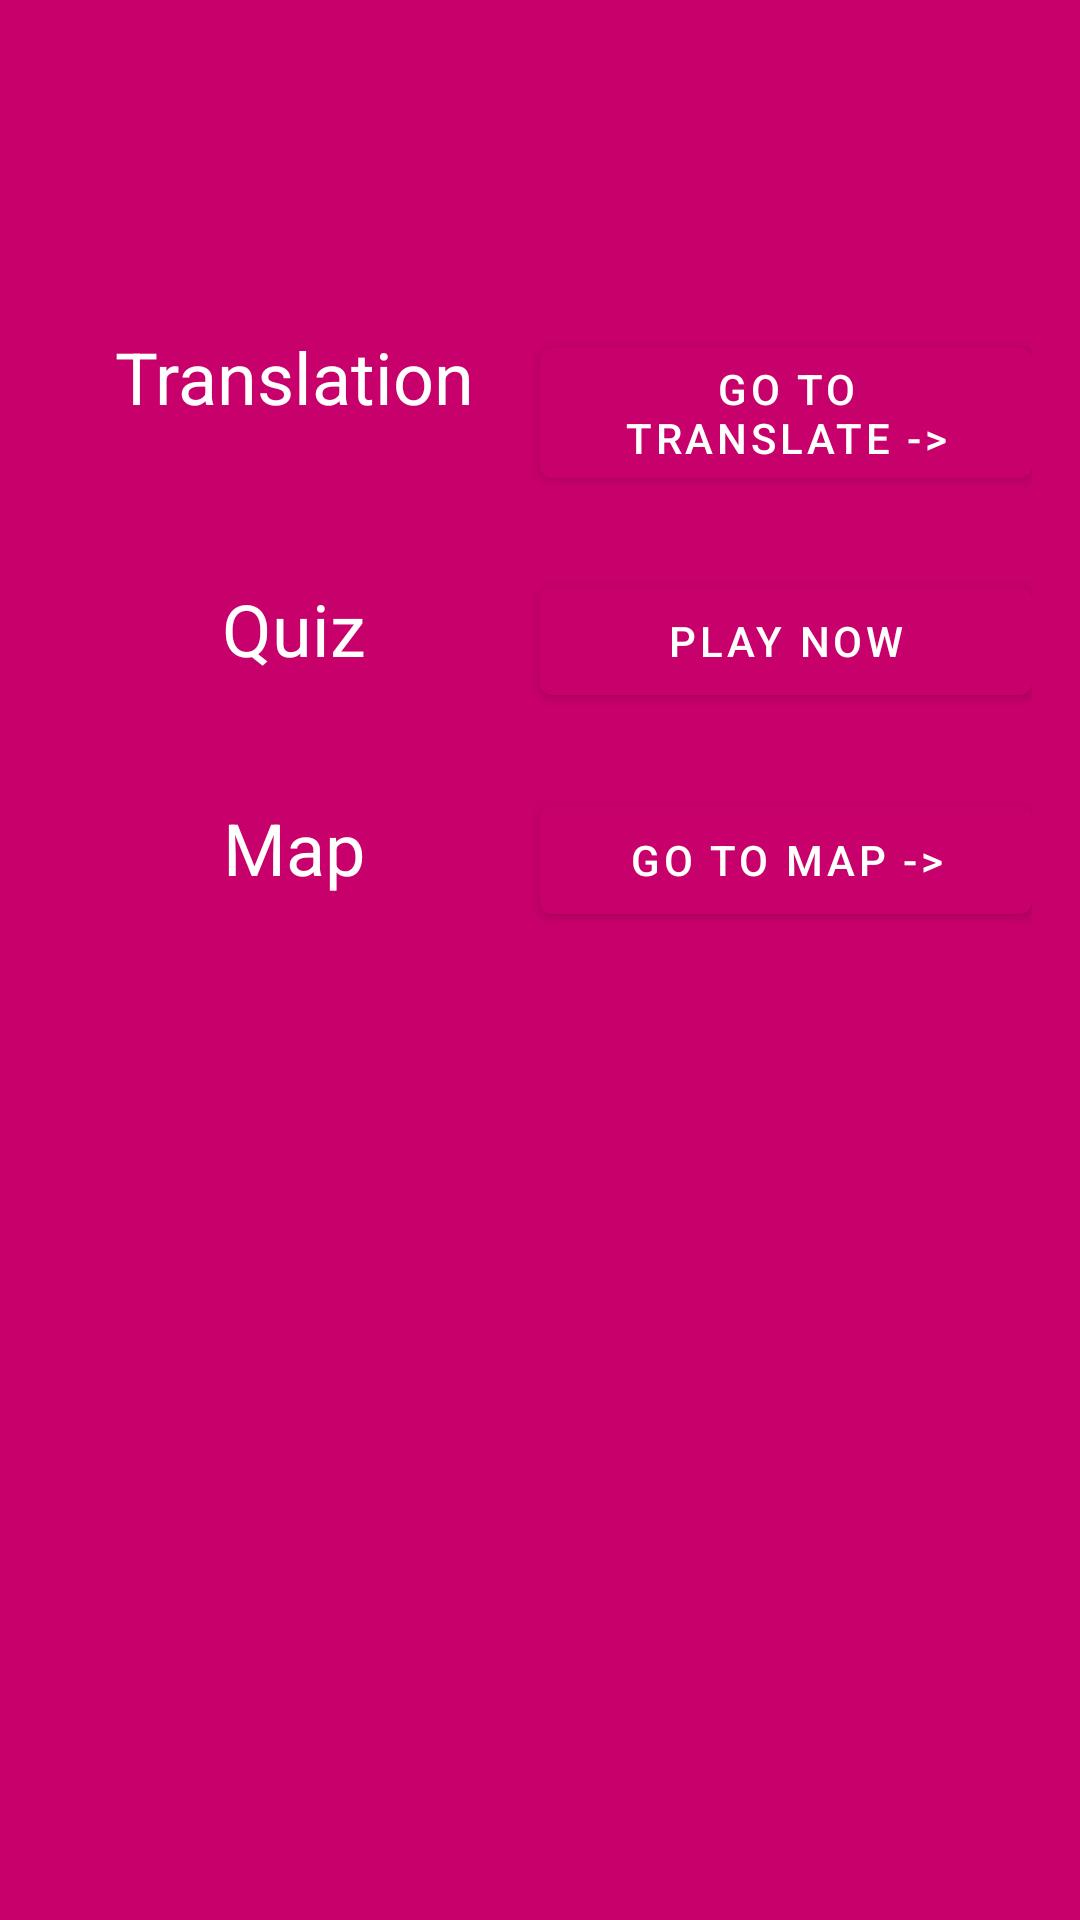

The Android layout XML behind this screen, and the referenced resources:
<!-- AndroidManifest.xml: application theme Theme.Travelling -->
<!-- res/layout/fragment_dashboard.xml -->
<?xml version="1.0" encoding="utf-8"?>
<layout xmlns:android="http://schemas.android.com/apk/res/android"
    xmlns:app="http://schemas.android.com/apk/res-auto"
    xmlns:tools="http://schemas.android.com/tools"
    tools:context=".ui.dashboard.DashboardFragment">

    <data>

        <variable
            name="dashboardViewModel"
            type="op.mobile.app.dev.johnil1.travelling.ui.dashboard.DashboardViewModel" />
    </data>


<androidx.constraintlayout.widget.ConstraintLayout
    android:layout_width="match_parent"
    android:layout_height="match_parent"
    android:background="@color/strong_pink">


    <TextView
        android:id="@+id/tv_country_name"
        android:layout_width="0dp"
        android:layout_height="wrap_content"
        android:layout_marginStart="32dp"
        android:layout_marginTop="32dp"
        android:layout_marginEnd="48dp"
        android:gravity="center"
        android:text="@{dashboardViewModel.country.name}"
        android:textSize="@dimen/text_size_24"
        app:layout_constraintEnd_toEndOf="parent"
        app:layout_constraintStart_toStartOf="parent"
        app:layout_constraintTop_toTopOf="parent" />

    <LinearLayout
        android:id="@+id/translate_btn_layout"
        android:layout_width="match_parent"
        android:layout_height="wrap_content"
        android:layout_alignParentBottom="true"
        android:layout_marginTop="45dp"
        android:layout_marginStart="16dp"
        android:layout_marginEnd="16dp"
        app:layout_constraintEnd_toEndOf="parent"
        app:layout_constraintStart_toStartOf="parent"
        app:layout_constraintTop_toBottomOf="@+id/tv_country_name">

        <TextView
            android:id="@+id/translate_txt"
            android:layout_width="match_parent"
            android:layout_height="wrap_content"
            android:layout_weight="1"
            android:gravity="center"
            android:text="Translation"
            android:textColor="@color/white"
            android:textSize="24sp" />
        <Button
            android:id="@+id/go_translate_btn"
            android:layout_width="match_parent"
            android:layout_height="wrap_content"
            android:layout_weight="1"
            android:text="Go to Translate ->"
            app:layout_constraintTop_toBottomOf="@+id/translate_txt"
            tools:layout_editor_absoluteX="0dp" />


    </LinearLayout>


    <LinearLayout
        android:id="@+id/quiz_layout"
        android:layout_width="match_parent"
        android:layout_height="wrap_content"
        android:layout_alignParentBottom="true"
        android:layout_marginTop="25dp"
        android:layout_marginStart="16dp"
        android:layout_marginEnd="16dp"
        app:layout_constraintEnd_toEndOf="parent"
        app:layout_constraintStart_toStartOf="parent"
        app:layout_constraintTop_toBottomOf="@+id/translate_btn_layout">

        <TextView
            android:id="@+id/quiz_txt"
            android:layout_width="match_parent"
            android:layout_height="wrap_content"
            android:layout_weight="1"
            android:gravity="center"
            android:text="Quiz"
            android:textColor="@color/white"
            android:textSize="24sp"  />

        <Button
            android:id="@+id/quiz_btn"
            android:layout_width="match_parent"
            android:layout_height="wrap_content"
            android:layout_weight="1"
            android:text="Play Now" />

    </LinearLayout>

    <LinearLayout
        android:id="@+id/map_layout"
        android:layout_width="match_parent"
        android:layout_height="wrap_content"
        android:layout_alignParentBottom="true"
        android:layout_marginTop="25dp"
        android:layout_marginStart="16dp"
        android:layout_marginEnd="16dp"
        app:layout_constraintEnd_toEndOf="parent"
        app:layout_constraintStart_toStartOf="parent"
        app:layout_constraintTop_toBottomOf="@+id/quiz_layout">

        <TextView
            android:id="@+id/map_txt"
            android:layout_width="match_parent"
            android:layout_height="wrap_content"
            android:layout_weight="1"
            android:gravity="center"
            android:text="Map"
            android:textColor="@color/white"
            android:textSize="24sp" />

        <Button
            android:id="@+id/map_btn"
            android:layout_width="match_parent"
            android:layout_height="wrap_content"
            android:layout_weight="1"
            android:text="Go To Map ->" />

    </LinearLayout>





</androidx.constraintlayout.widget.ConstraintLayout>

</layout>
<!-- resources referenced by this layout -->
<resources>
  <color name="strong_pink">#c7006b</color>
  <color name="white">#FFFFFFFF</color>
  <dimen name="text_size_24">24sp</dimen>
  <style name="Theme.Travelling" parent="Theme.MaterialComponents.DayNight.DarkActionBar">
          
          <item name="colorPrimary">@color/strong_pink</item>
          <item name="colorPrimaryVariant">@color/strong_pink</item>
          <item name="colorOnPrimary">@color/white</item>
          
          <item name="colorSecondary">@color/teal_200</item>
          <item name="colorSecondaryVariant">@color/teal_700</item>
          <item name="colorOnSecondary">@color/black</item>
          
          <item name="android:statusBarColor" tools:targetApi="l">?attr/colorPrimaryVariant</item>
          
  
      </style>
  <color name="teal_200">#FF03DAC5</color>
  <color name="teal_700">#FF018786</color>
  <color name="black">#FF000000</color>
</resources>
